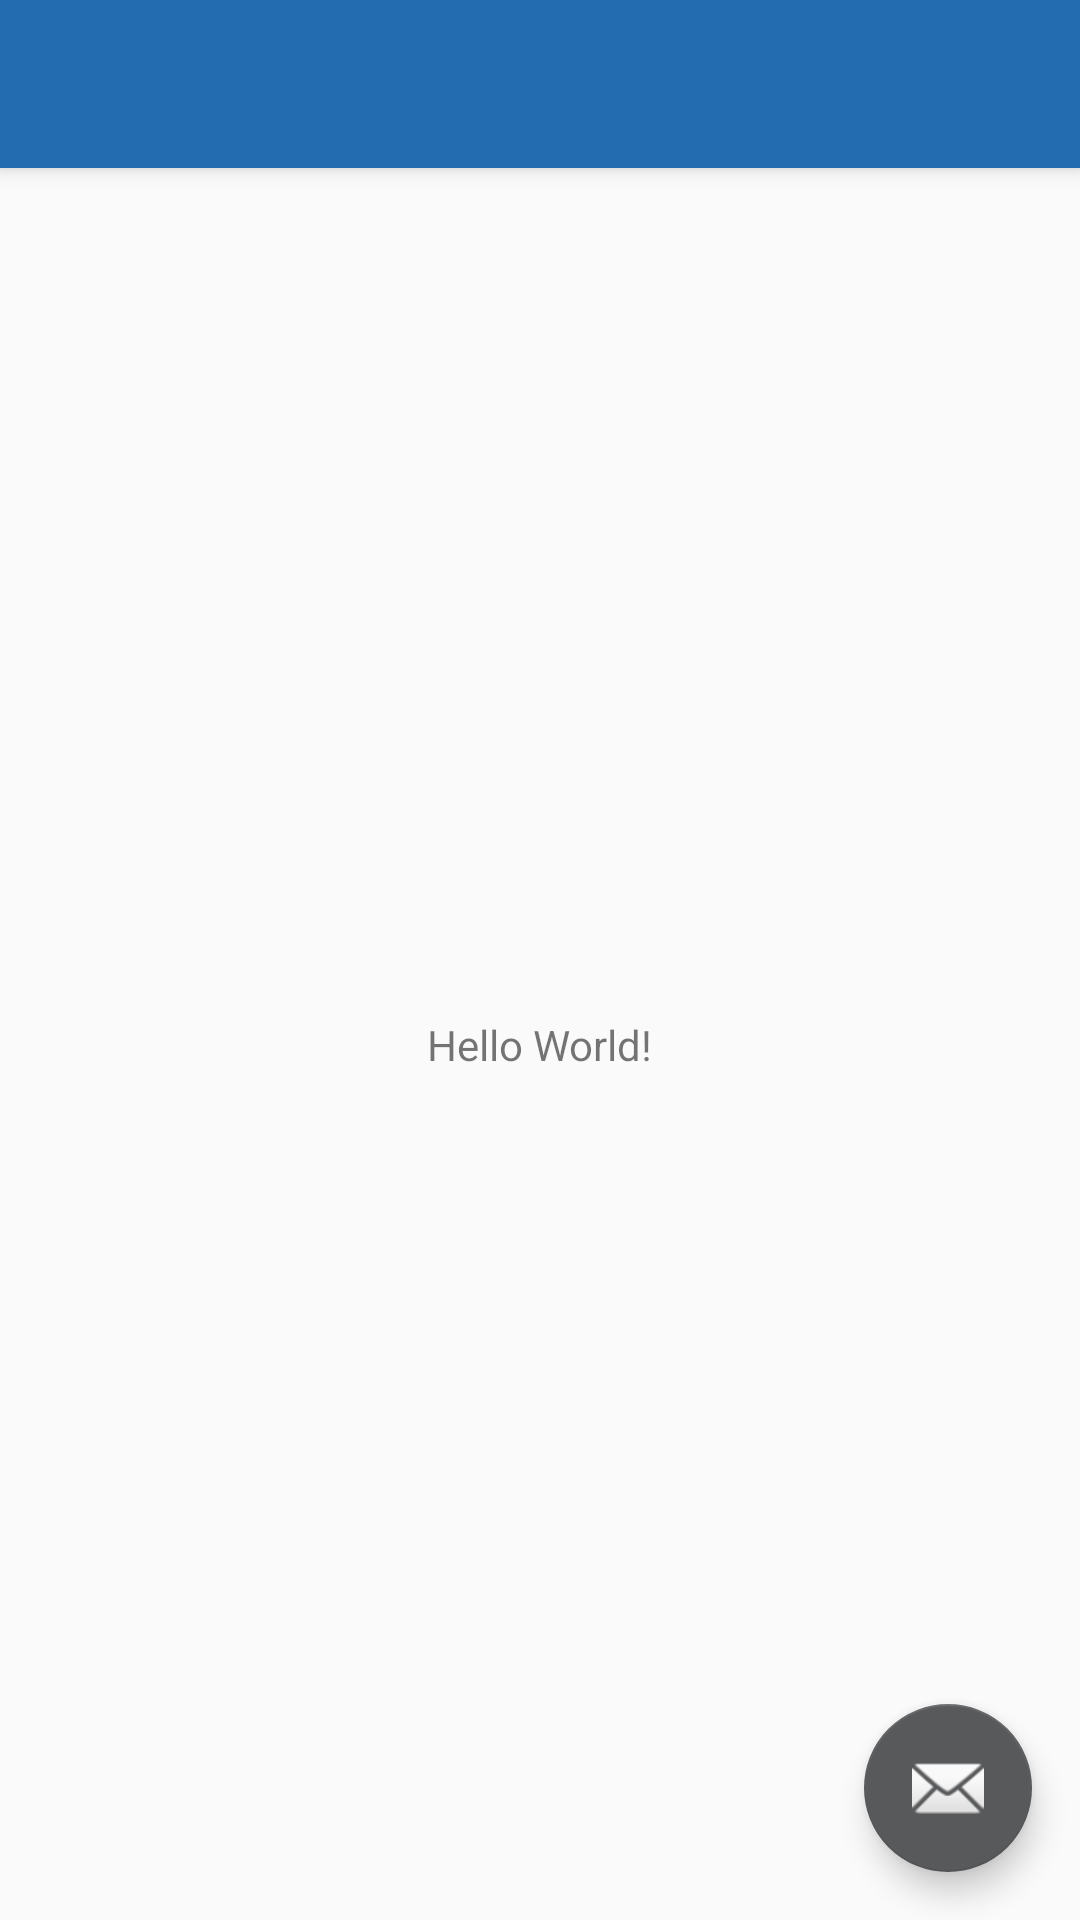

Reconstruct the res/layout file that produces this screen, plus the resources it refers to.
<!-- AndroidManifest.xml: application theme AppTheme -->
<!-- res/layout/activity_base.xml -->
<?xml version="1.0" encoding="utf-8"?>
<android.support.design.widget.CoordinatorLayout xmlns:android="http://schemas.android.com/apk/res/android"
    xmlns:app="http://schemas.android.com/apk/res-auto"
    xmlns:tools="http://schemas.android.com/tools"
    android:layout_width="match_parent"
    android:layout_height="match_parent"
    tools:context="com.watermelon.omarb.roma.baseActivity">

    <android.support.design.widget.AppBarLayout
        android:layout_width="match_parent"
        android:layout_height="wrap_content"
        android:theme="@style/AppTheme.AppBarOverlay">

        <android.support.v7.widget.Toolbar
            android:id="@+id/toolbar"
            android:layout_width="match_parent"
            android:layout_height="?attr/actionBarSize"
            android:background="?attr/colorPrimary"
            app:popupTheme="@style/AppTheme.PopupOverlay" />

    </android.support.design.widget.AppBarLayout>

    <include layout="@layout/content_base" />

    <android.support.design.widget.FloatingActionButton
        android:id="@+id/fab"
        android:layout_width="wrap_content"
        android:layout_height="wrap_content"
        android:layout_gravity="bottom|end"
        android:layout_margin="@dimen/fab_margin"
        app:srcCompat="@android:drawable/ic_dialog_email" />

</android.support.design.widget.CoordinatorLayout>
<!-- res/layout/content_base.xml (included above) -->
<?xml version="1.0" encoding="utf-8"?>
<android.support.constraint.ConstraintLayout xmlns:android="http://schemas.android.com/apk/res/android"
    xmlns:app="http://schemas.android.com/apk/res-auto"
    xmlns:tools="http://schemas.android.com/tools"
    android:layout_width="match_parent"
    android:layout_height="match_parent"
    app:layout_behavior="@string/appbar_scrolling_view_behavior"
    tools:context="com.watermelon.omarb.roma.baseActivity"
    tools:showIn="@layout/activity_base">

    <TextView
        android:layout_width="wrap_content"
        android:layout_height="wrap_content"
        android:text="Hello World!"
        app:layout_constraintBottom_toBottomOf="parent"
        app:layout_constraintLeft_toLeftOf="parent"
        app:layout_constraintRight_toRightOf="parent"
        app:layout_constraintTop_toTopOf="parent" />

</android.support.constraint.ConstraintLayout>
<!-- resources referenced by this layout -->
<resources>
  <dimen name="fab_margin">16dp</dimen>
  <style name="AppTheme.AppBarOverlay" parent="ThemeOverlay.AppCompat.Dark.ActionBar" />
  <style name="AppTheme.PopupOverlay" parent="ThemeOverlay.AppCompat.Light" />
  <style name="AppTheme" parent="Theme.AppCompat.Light.NoActionBar">
          
          <item name="colorPrimary">@color/colorPrimary</item>
          <item name="colorPrimaryDark">@color/colorPrimaryDark</item>
          <item name="colorAccent">@color/colorAccent</item>
      </style>
  <color name="colorPrimary">#226caf</color>
  <color name="colorPrimaryDark">#093863</color>
  <color name="colorAccent">#58595b</color>
</resources>
